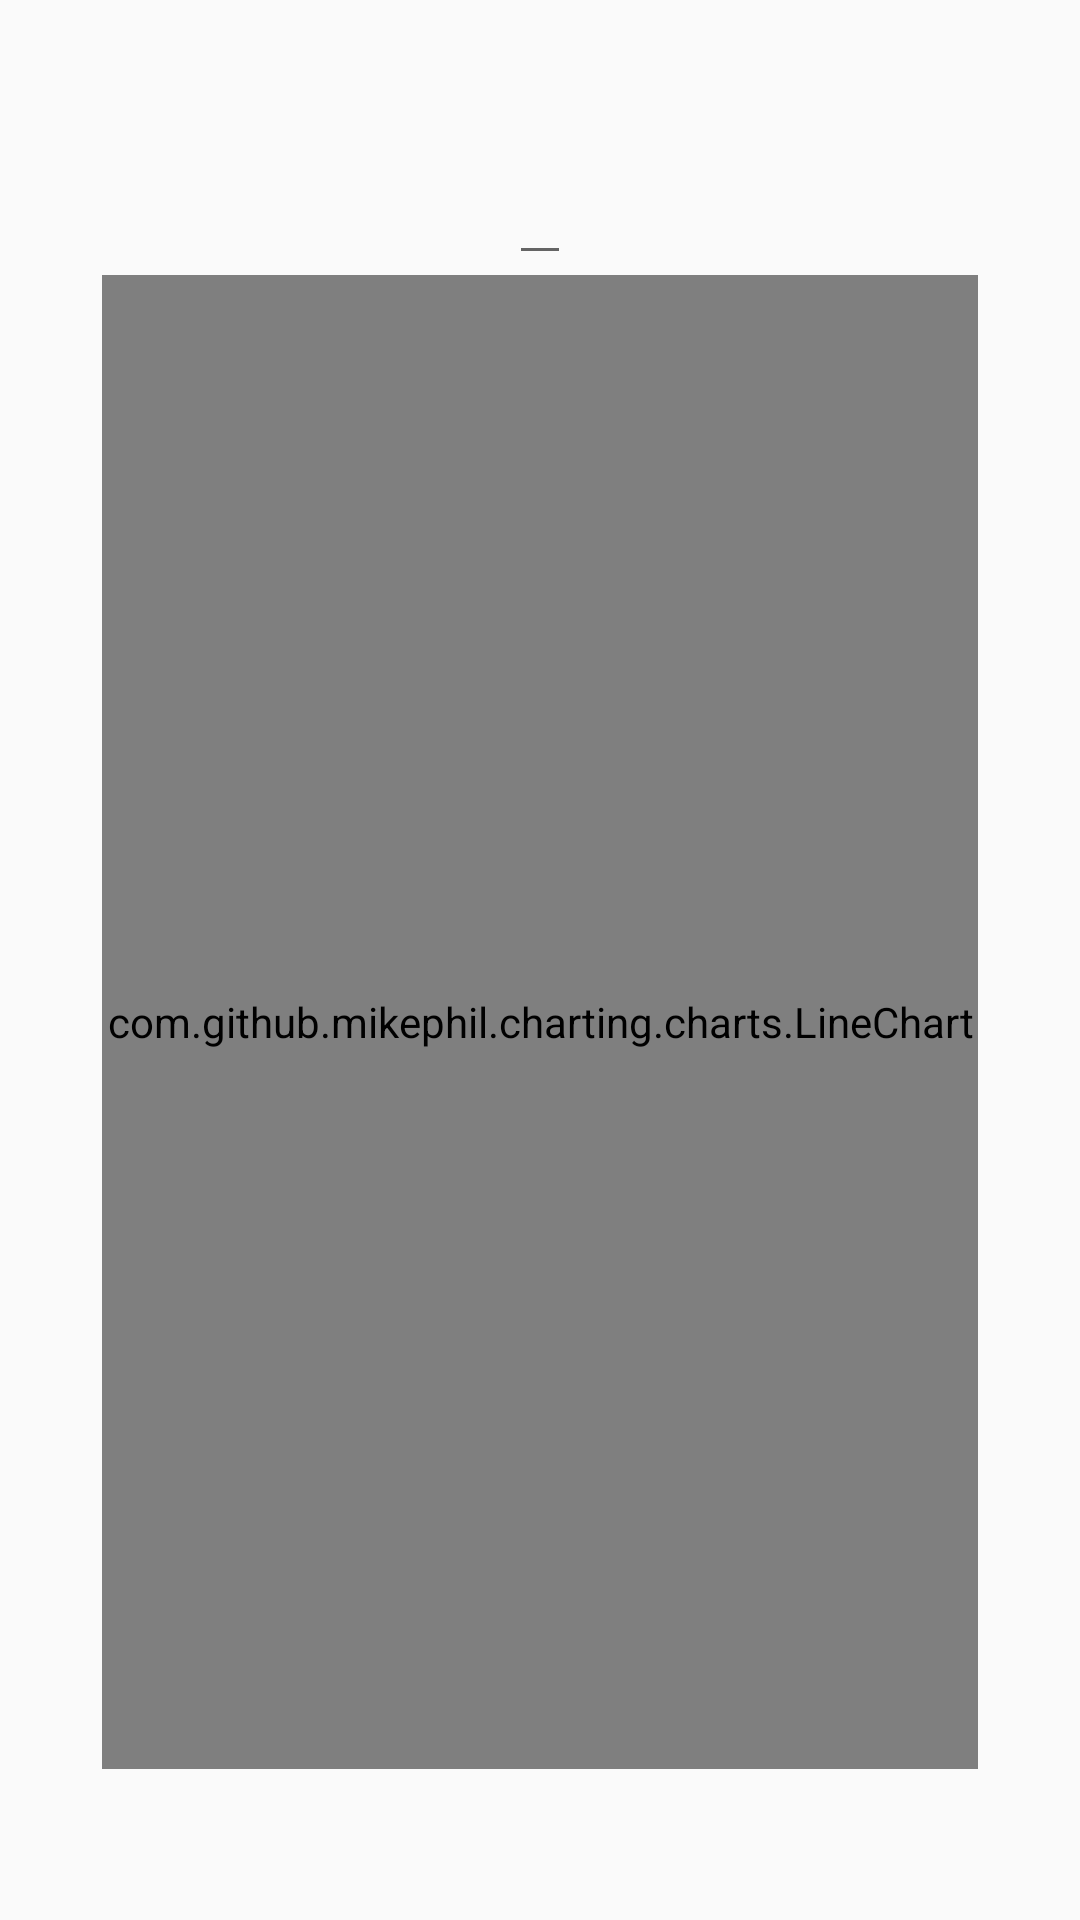

Android layout source for this screen:
<!-- AndroidManifest.xml: application theme AppTheme -->
<!-- res/layout/fragment_first.xml -->
<?xml version="1.0" encoding="utf-8"?>
<LinearLayout xmlns:android="http://schemas.android.com/apk/res/android"
    xmlns:tools="http://schemas.android.com/tools"
    android:layout_width="match_parent"
    android:layout_height="match_parent"
    android:orientation="vertical"
    android:gravity="center"
    tools:context=".FirstFragment">

    <EditText
        android:id="@+id/editText"
        android:layout_width="wrap_content"
        android:layout_height="wrap_content"
        android:focusableInTouchMode="false"
        android:text="@+id/editText" />

    <com.github.mikephil.charting.charts.LineChart
        android:id="@+id/chart"
        android:layout_width="292dp"
        android:layout_height="498dp" />

</LinearLayout>
<!-- resources referenced by this layout -->
<resources>
  <style name="AppTheme" parent="Theme.AppCompat.Light.DarkActionBar">
          
          <item name="colorPrimary">@color/colorPrimary</item>
          <item name="colorPrimaryDark">@color/colorPrimaryDark</item>
          <item name="colorAccent">@color/colorAccent</item>
      </style>
  <!-- not gathered from this repository: default colours our renderer supplied (Android Studio template values) -->
  <color name="colorPrimary">#FF6200EE</color>
  <color name="colorPrimaryDark">#FF3700B3</color>
  <color name="colorAccent">#FF03DAC5</color>
</resources>
